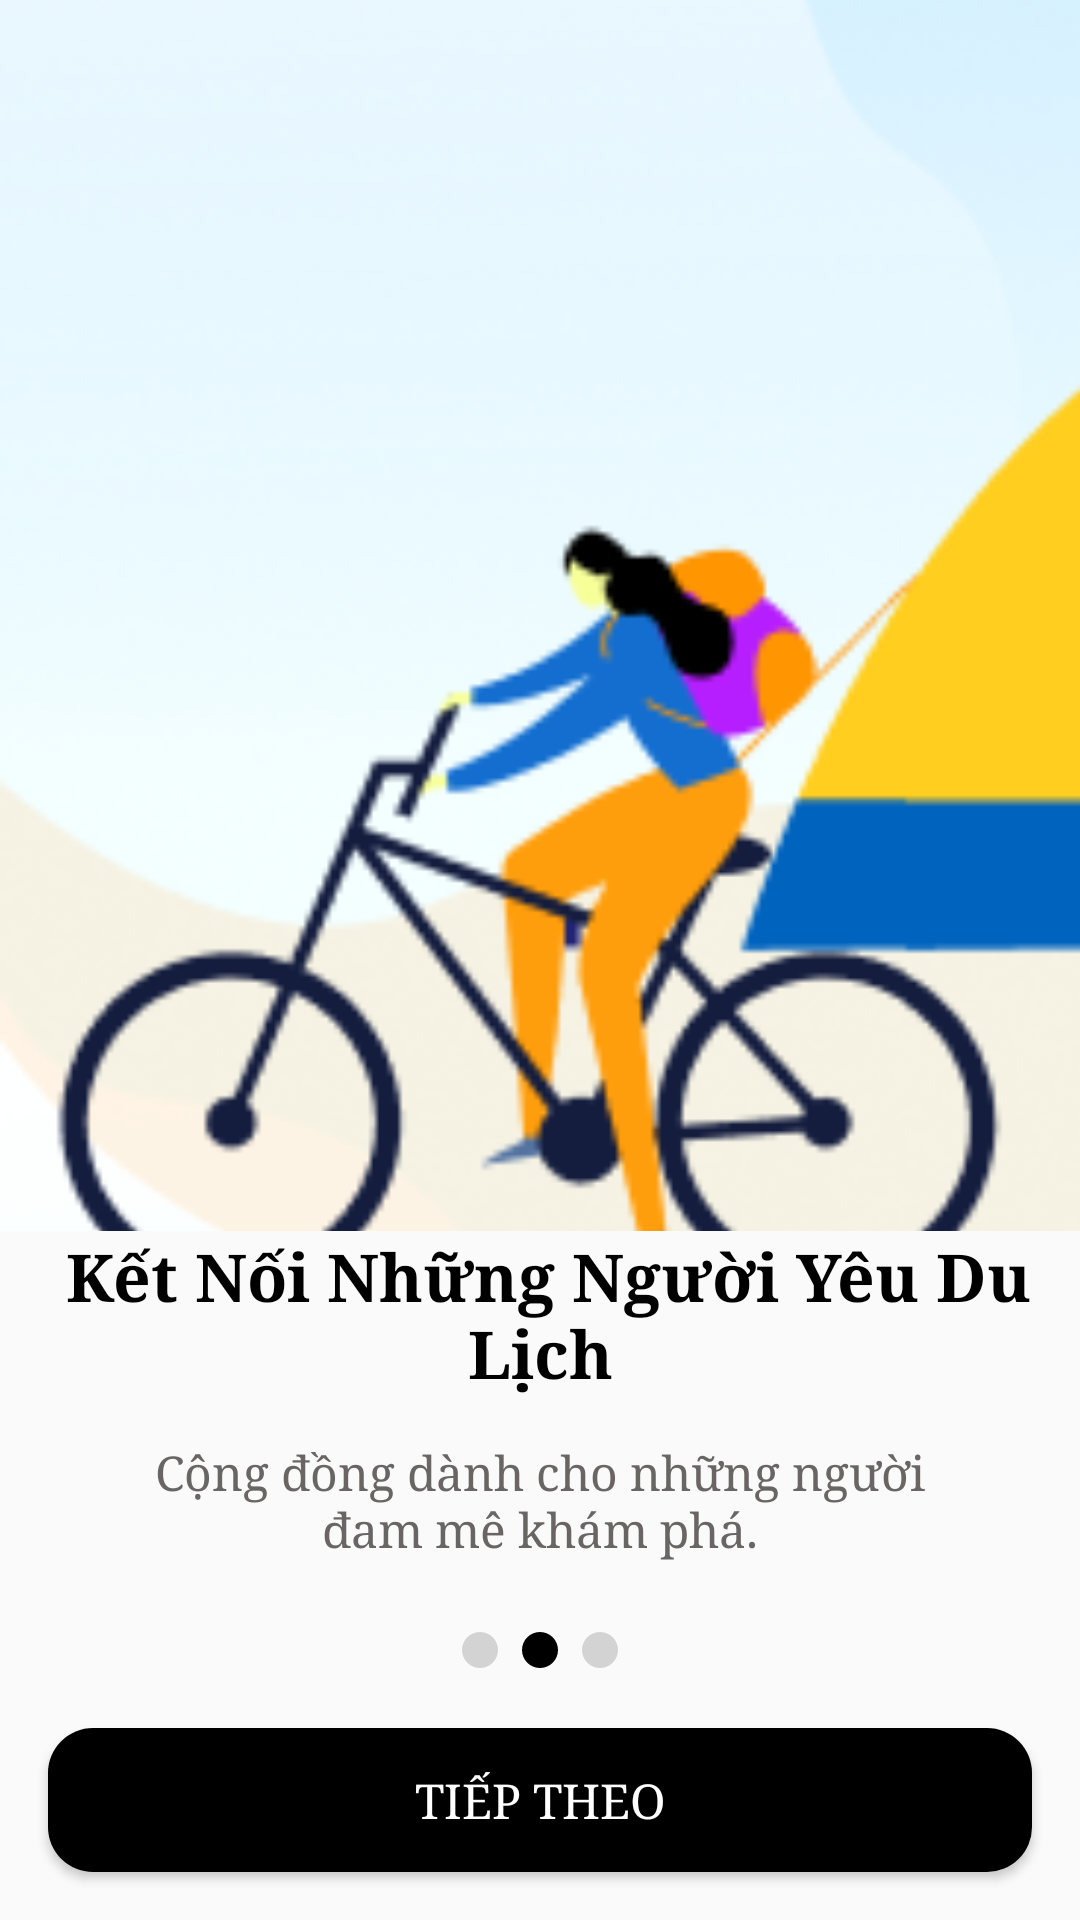

Reconstruct the res/layout file that produces this screen, plus the resources it refers to.
<!-- AndroidManifest.xml: application theme Theme.TravelTicker -->
<!-- res/layout/activity_onboarding2.xml -->
<?xml version="1.0" encoding="utf-8"?>
<LinearLayout xmlns:android="http://schemas.android.com/apk/res/android"
    xmlns:app="http://schemas.android.com/apk/res-auto"
    xmlns:tools="http://schemas.android.com/tools"
    android:id="@+id/main"
    android:layout_width="match_parent"
    android:layout_height="match_parent"
    android:fitsSystemWindows="true"
    android:orientation="vertical"
    tools:context=".Onboarding1">

    <ImageView
        android:layout_width="600dp"
        android:layout_height="0dp"
        android:layout_weight="1"
        android:scaleType="centerCrop"
        android:src="@drawable/onboarding1" />

    <TextView
        android:layout_marginStart="5dp"
        android:layout_width="wrap_content"
        android:layout_height="wrap_content"
        android:text=" Kết Nối Những Người Yêu Du Lịch"
        android:textSize="22sp"
        android:textStyle="bold"
        android:textColor="#000000"
        android:gravity="center"
        android:layout_gravity="center"
        android:layout_marginBottom="4dp"
        android:layout_marginEnd="5dp"/>

    <TextView
        android:layout_marginTop="10dp"
        android:layout_marginStart="35dp"
        android:layout_width="wrap_content"
        android:layout_height="wrap_content"
        android:text="Cộng đồng dành cho những người đam mê khám phá."
        android:textColor="#6A6565"
        android:gravity="center"
        android:layout_marginBottom="4dp"
        android:layout_marginEnd="35dp"/>

    <LinearLayout
        android:layout_width="wrap_content"
        android:layout_height="wrap_content"
        android:orientation="horizontal"
        android:layout_gravity="center"
        android:layout_marginTop="16dp">

        <ImageView
            android:layout_width="12dp"
            android:layout_height="12dp"
            android:layout_margin="4dp"
            android:background="@drawable/indicator_unselected" />
        <ImageView
            android:layout_width="12dp"
            android:layout_height="12dp"
            android:layout_margin="4dp"
            android:background="@drawable/indicator_selected" />

        <ImageView
            android:layout_width="12dp"
            android:layout_height="12dp"
            android:layout_margin="4dp"
            android:background="@drawable/indicator_unselected" />
    </LinearLayout>

    <androidx.appcompat.widget.AppCompatButton
        android:id="@+id/btnNext2"
        android:layout_width="match_parent"
        android:layout_height="wrap_content"
        android:text="Tiếp theo"
        android:layout_margin="16dp"
        android:layout_marginBottom="50dp"
        android:textColor="@color/white"
        android:background="@drawable/button_background_square" />


</LinearLayout>
<!-- resources referenced by this layout -->
<resources>
  <color name="white">#FFFFFFFF</color>
  <!-- drawable button_background_square (drawable) -->
  <?xml version="1.0" encoding="utf-8"?>
  <shape xmlns:android="http://schemas.android.com/apk/res/android">
      <solid android:color="@color/black" />
      
      <corners android:radius="15dp" />
  </shape>
  <!-- drawable indicator_selected (drawable) -->
  <?xml version="1.0" encoding="utf-8"?>
  <shape xmlns:android="http://schemas.android.com/apk/res/android">
      <solid android:color="@color/selected_color" />
      <corners android:radius="50dp" />
      <size android:width="12dp" android:height="12dp" />
  </shape>
  <!-- drawable indicator_unselected (drawable) -->
  <?xml version="1.0" encoding="utf-8"?>
  <shape xmlns:android="http://schemas.android.com/apk/res/android">
      <solid android:color="@color/unselected_color" />
      <corners android:radius="50dp" />
      <size android:width="12dp" android:height="12dp" />
  </shape>
  <!-- drawable onboarding1: png bitmap (drawable, 46846 bytes) -->
  <style name="Theme.TravelTicker" parent="Base.Theme.TravelTicker" />
  <color name="black">#FF000000</color>
  <color name="selected_color">#FF000000</color>
  <color name="unselected_color">#D3D3D3</color>
  <style name="Base.Theme.TravelTicker" parent="Theme.AppCompat.Light.NoActionBar">
          
          
          <item name="android:fontFamily">serif</item>
          <item name="android:textColor">@color/black</item>
          <item name="android:textSize">16sp</item>
      </style>
</resources>
